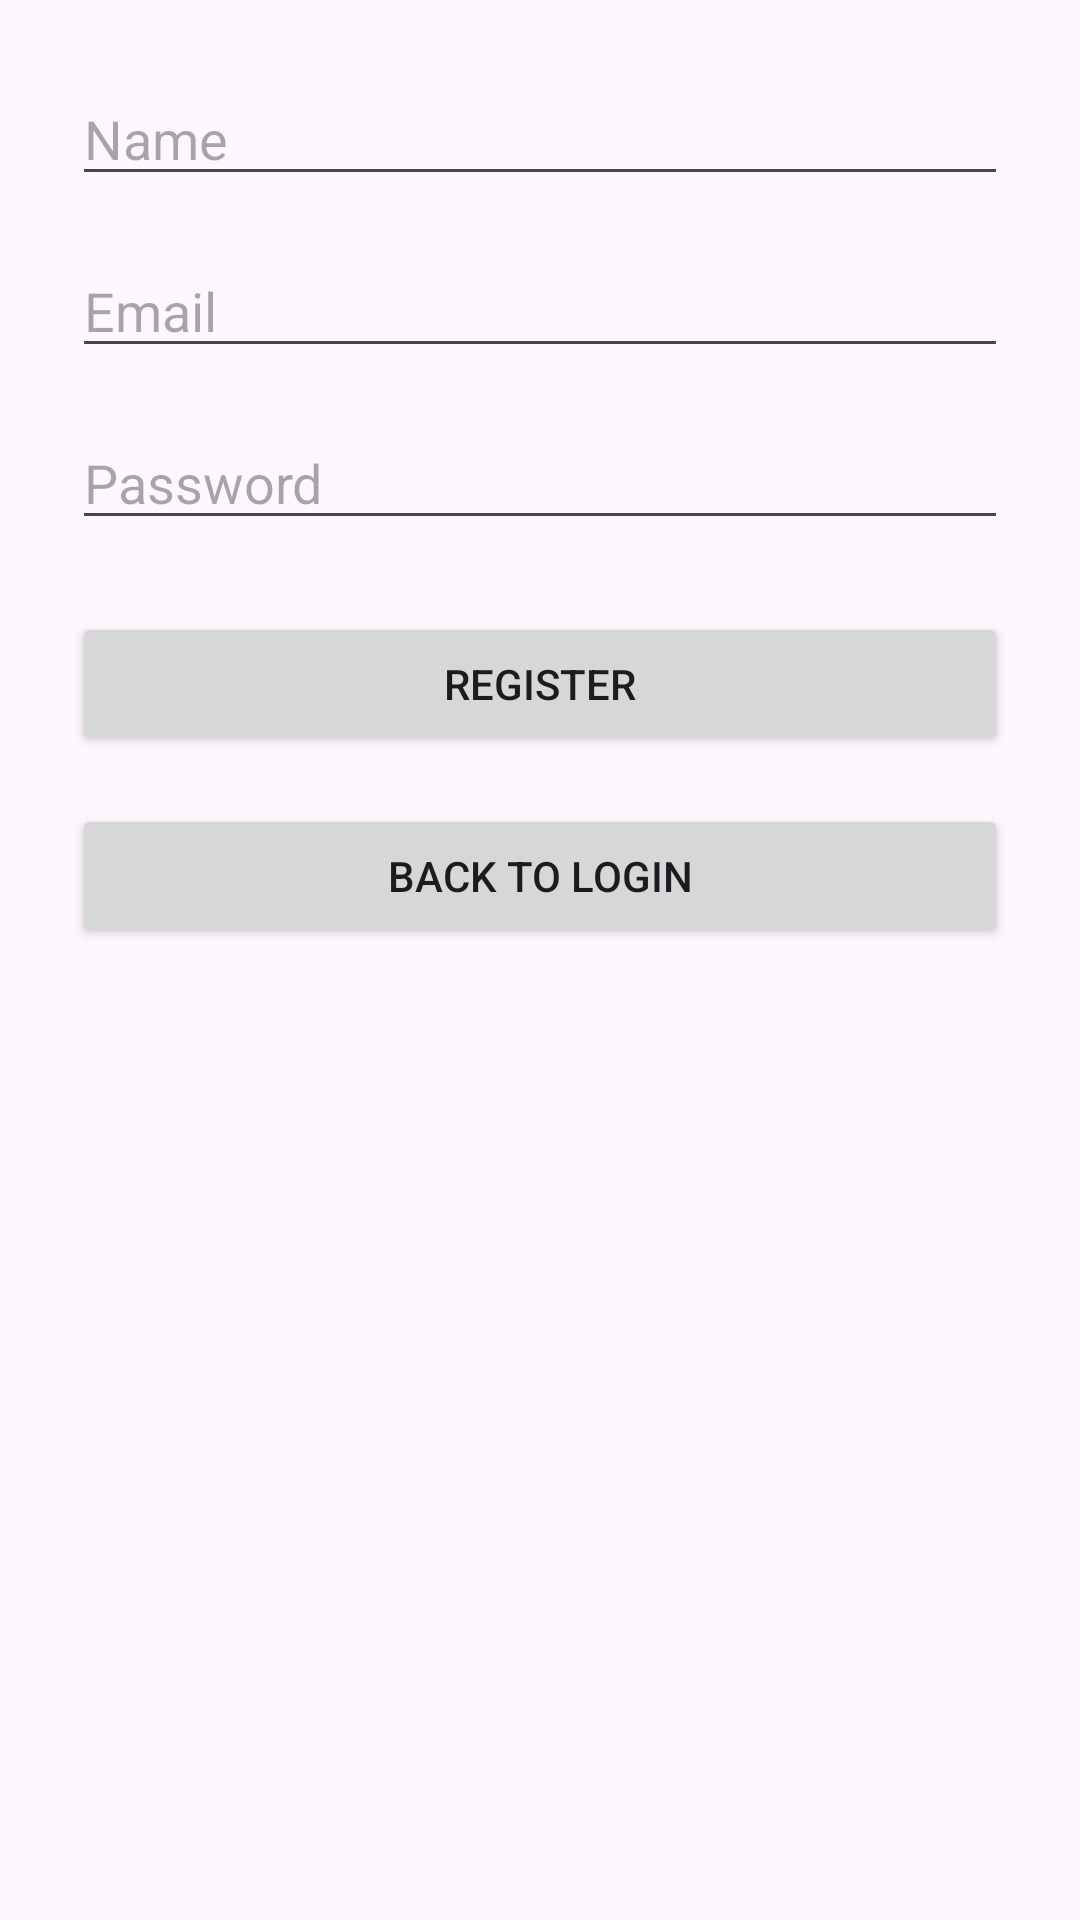

Write the Android layout XML for this screen, with the resource values it uses.
<!-- AndroidManifest.xml: activity theme Theme.MyMental -->
<!-- res/layout/activity_register.xml -->
<?xml version="1.0" encoding="utf-8"?>
<androidx.constraintlayout.widget.ConstraintLayout
    xmlns:android="http://schemas.android.com/apk/res/android"
    xmlns:app="http://schemas.android.com/apk/res-auto"
    android:layout_width="match_parent"
    android:layout_height="match_parent"
    android:padding="24dp">

    <EditText
        android:id="@+id/nameInput"
        android:layout_width="0dp"
        android:layout_height="wrap_content"
        android:hint="Name"
        android:inputType="textPersonName"
        app:layout_constraintTop_toTopOf="parent"
        app:layout_constraintStart_toStartOf="parent"
        app:layout_constraintEnd_toEndOf="parent"/>

    <EditText
        android:id="@+id/emailInput"
        android:layout_width="0dp"
        android:layout_height="wrap_content"
        android:hint="Email"
        android:inputType="textEmailAddress"
        android:layout_marginTop="16dp"
        app:layout_constraintTop_toBottomOf="@id/nameInput"
        app:layout_constraintStart_toStartOf="parent"
        app:layout_constraintEnd_toEndOf="parent"/>

    <EditText
        android:id="@+id/passwordInput"
        android:layout_width="0dp"
        android:layout_height="wrap_content"
        android:hint="Password"
        android:inputType="textPassword"
        android:layout_marginTop="16dp"
        app:layout_constraintTop_toBottomOf="@id/emailInput"
        app:layout_constraintStart_toStartOf="parent"
        app:layout_constraintEnd_toEndOf="parent"/>

    <Button
        android:id="@+id/registerButton"
        android:layout_width="0dp"
        android:layout_height="wrap_content"
        android:text="Register"
        android:layout_marginTop="24dp"
        app:layout_constraintTop_toBottomOf="@id/passwordInput"
        app:layout_constraintStart_toStartOf="parent"
        app:layout_constraintEnd_toEndOf="parent"/>

    <Button
        android:id="@+id/backToLoginButton"
        android:layout_width="0dp"
        android:layout_height="wrap_content"
        android:text="Back to Login"
        android:layout_marginTop="16dp"
        app:layout_constraintTop_toBottomOf="@id/registerButton"
        app:layout_constraintStart_toStartOf="parent"
        app:layout_constraintEnd_toEndOf="parent"/>
</androidx.constraintlayout.widget.ConstraintLayout>
<!-- resources referenced by this layout -->
<resources>
  <style name="Theme.MyMental" parent="Base.Theme.MyMental" />
  <style name="Base.Theme.MyMental" parent="Theme.Material3.DayNight.NoActionBar">
          
          
      </style>
</resources>
